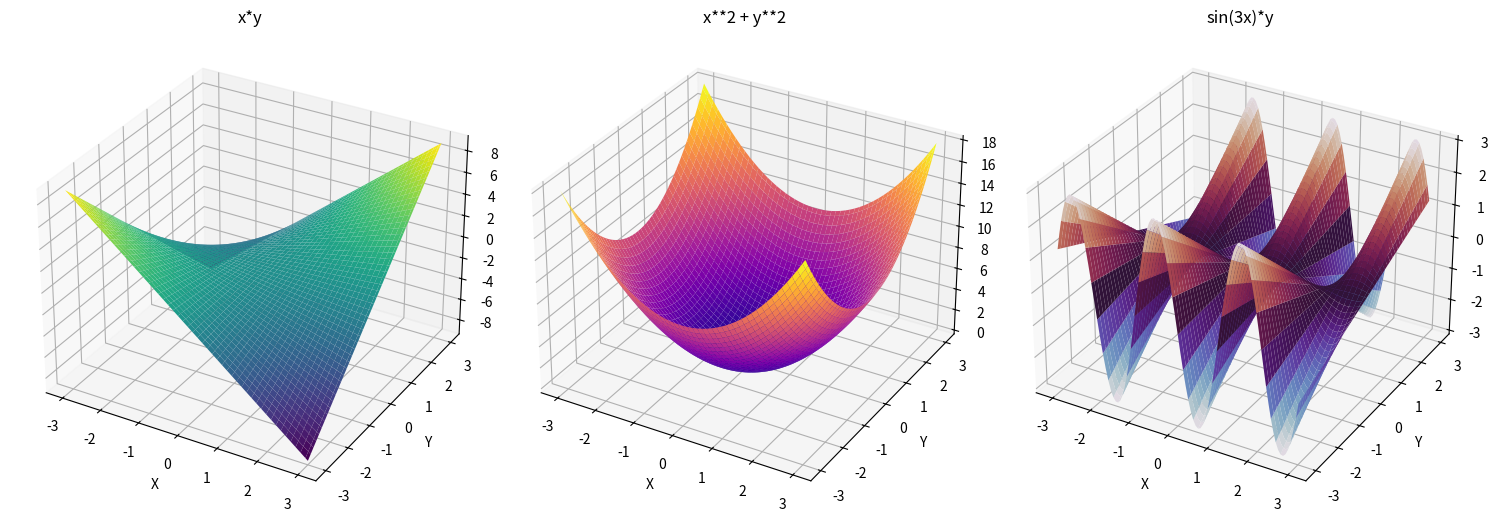

Python code for this plot:
import matplotlib.pyplot as plt
import numpy as np

def f1(x, y):
    return x*y


def f2(x, y):
    return x**2 + y**2


def f3(x, y):
    return np.sin(3*x) * y


x = np.linspace(-3, 3, 100)
y = np.linspace(-3, 3, 100)

X, Y = np.meshgrid(x, y)

Z1 = f1(X, Y)
Z2 = f2(X, Y)
Z3 = f3(X, Y)

fig = plt.figure(figsize=(15, 6))

ax1 = fig.add_subplot(1, 3, 1, projection='3d')
ax1.plot_surface(X, Y, Z1, cmap='viridis')

ax1.set_xlabel('X')
ax1.set_ylabel('Y')
ax1.set_zlabel('Z') 
ax1.set_title('x*y')


ax2 = fig.add_subplot(1, 3, 2, projection='3d')
ax2.plot_surface(X, Y, Z2, cmap='plasma')

ax2.set_xlabel('X')
ax2.set_ylabel('Y')
ax2.set_zlabel('Z') 
ax2.set_title('x**2 + y**2')


ax3 = fig.add_subplot(1, 3, 3, projection='3d')
ax3.plot_surface(X, Y, Z3, cmap='twilight')

ax3.set_xlabel('X')
ax3.set_ylabel('Y')
ax3.set_zlabel('Z') 
ax3.set_title('sin(3x)*y')

plt.tight_layout()
plt.show()